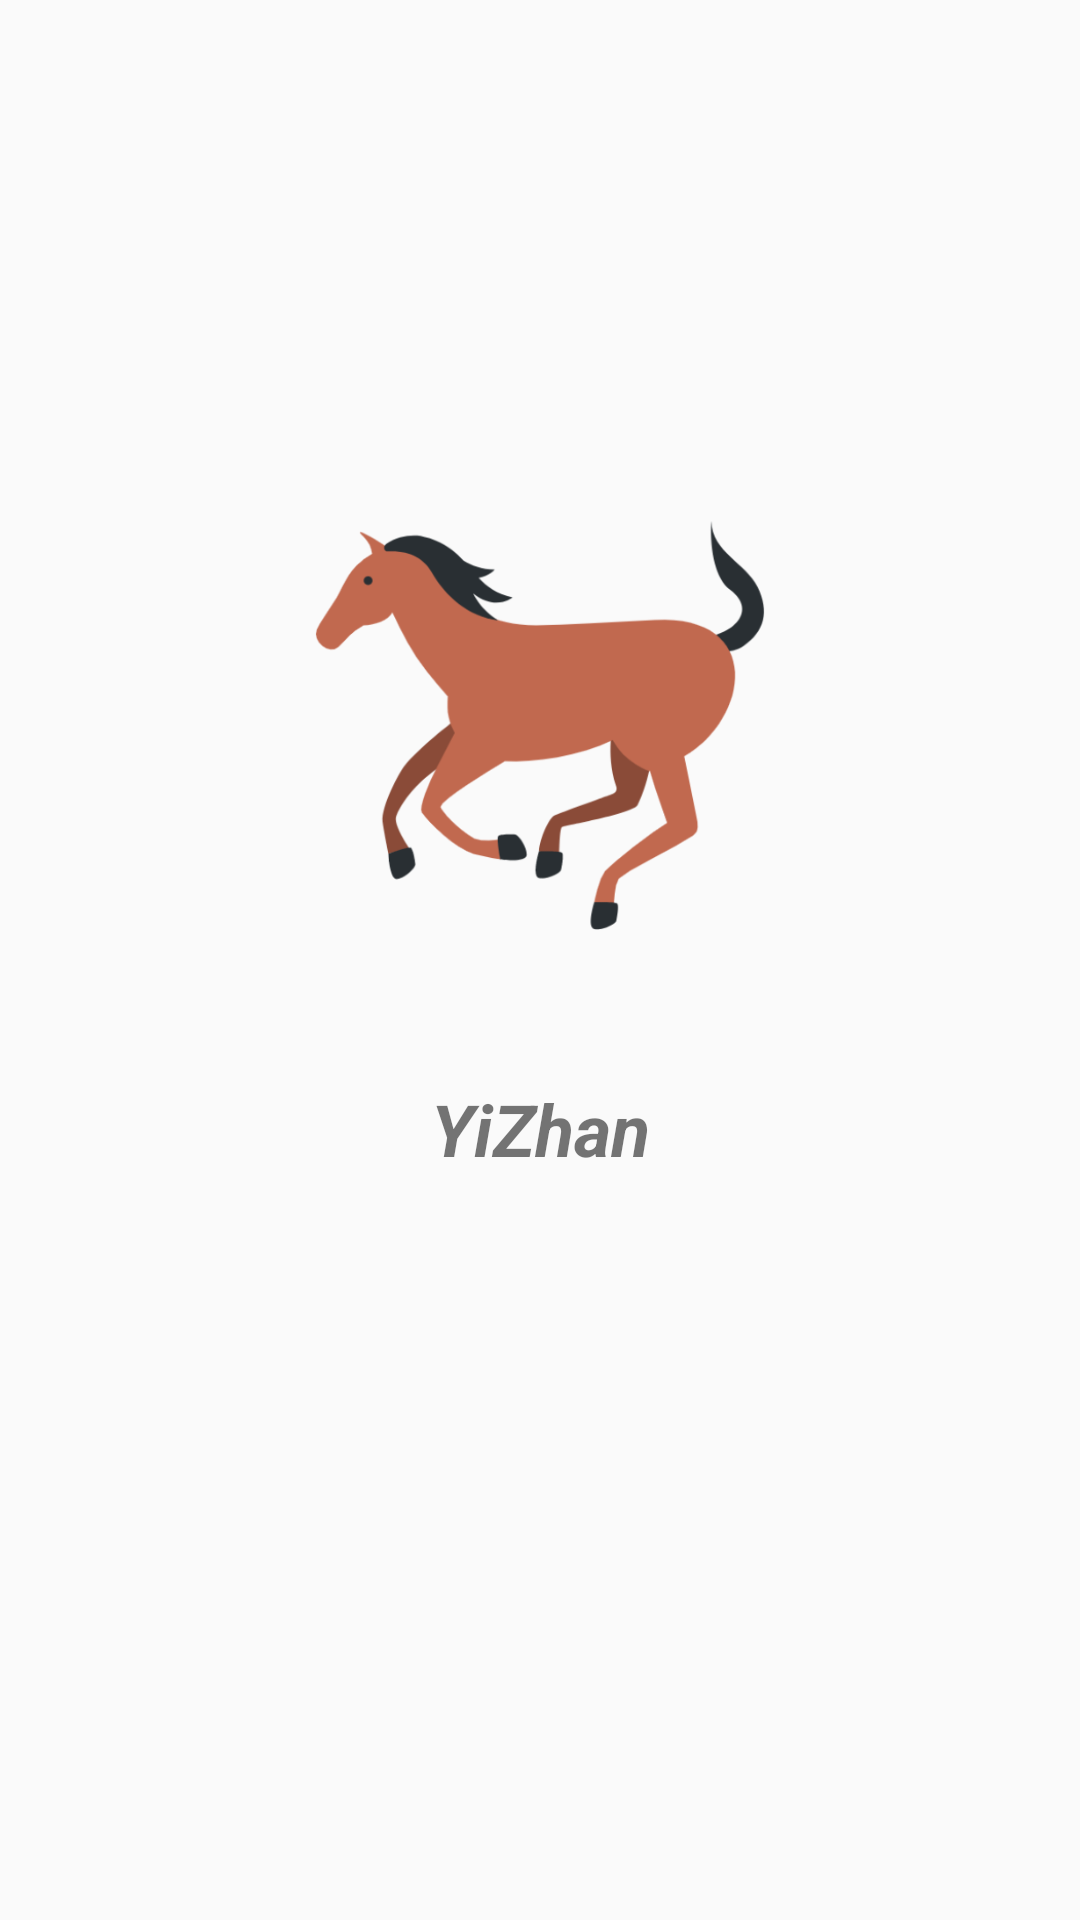

The Android layout XML behind this screen, and the referenced resources:
<!-- AndroidManifest.xml: application theme AppTheme -->
<!-- res/layout/activity_splash.xml -->
<?xml version="1.0" encoding="utf-8"?>
<RelativeLayout xmlns:android="http://schemas.android.com/apk/res/android"
    xmlns:app="http://schemas.android.com/apk/res-auto"
    xmlns:tools="http://schemas.android.com/tools"
    android:layout_width="match_parent"
    android:layout_height="match_parent"
    tools:context=".module.splash.SplashActivity">

    <ImageView
        android:id="@+id/logo_image"
        android:layout_width="150dp"
        android:layout_height="150dp"
        android:layout_centerHorizontal="true"
        android:layout_marginTop="160dp"
        app:srcCompat="@drawable/ic_logo_512" />

    <TextView
        android:id="@+id/textView2"
        android:layout_width="match_parent"
        android:layout_height="wrap_content"
        android:layout_below="@id/logo_image"
        android:layout_marginTop="50dp"
        android:gravity="center"
        android:text="@string/app_name"
        android:textSize="24sp"
        android:textStyle="bold|italic" />
</RelativeLayout>
<!-- resources referenced by this layout -->
<resources>
  <!-- drawable ic_logo_512: png bitmap (drawable, 45107 bytes) -->
  <string name="app_name">YiZhan</string>
  <style name="AppTheme" parent="Theme.AppCompat.Light.NoActionBar">
          
          <item name="colorPrimary">@color/colorPrimary</item>
          <item name="colorPrimaryDark">@color/colorPrimaryDark</item>
          <item name="colorAccent">@color/colorAccent</item>
          <item name="toolbarNavigationButtonStyle">@style/ToolbarNavigationButtonStyle</item>
      </style>
  <color name="colorPrimary">#2196F3</color>
  <color name="colorPrimaryDark">#1976D2</color>
  <color name="colorAccent">#2196F3</color>
  <style name="ToolbarNavigationButtonStyle" parent="@style/Widget.AppCompat.Toolbar.Button.Navigation">
          <item name="android:tint">@color/colorAccent</item> 
      </style>
</resources>
